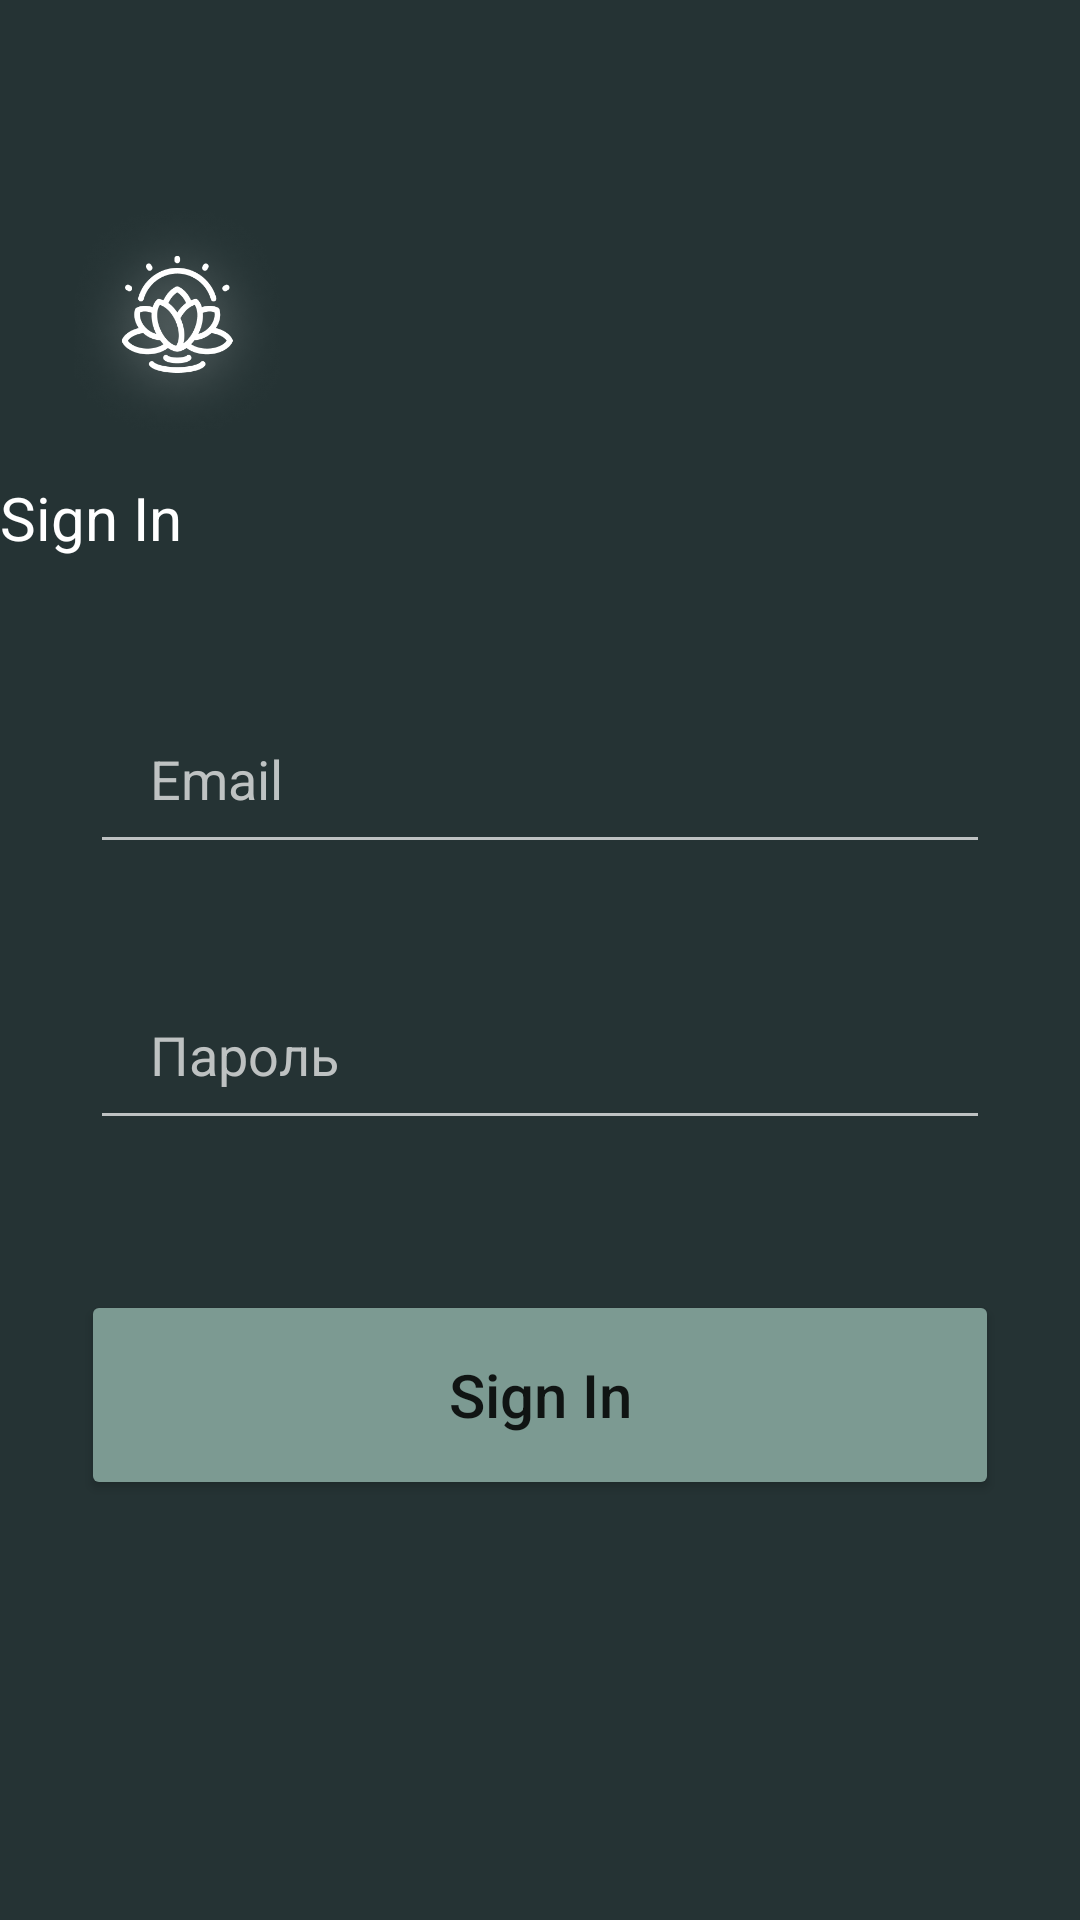

Android layout source for this screen:
<!-- AndroidManifest.xml: application theme Theme.Pr13_17 -->
<!-- res/layout/activity_sign_in.xml -->
<?xml version="1.0" encoding="utf-8"?>
<androidx.constraintlayout.widget.ConstraintLayout xmlns:android="http://schemas.android.com/apk/res/android"
    xmlns:app="http://schemas.android.com/apk/res-auto"
    xmlns:tools="http://schemas.android.com/tools"
    android:layout_width="match_parent"
    android:layout_height="match_parent"
    android:background="@color/blue"
    tools:context=".SignInActivity">

    <ImageView
        android:id="@+id/imageView2"
        android:layout_width="86dp"
        android:layout_height="83dp"
        android:layout_marginStart="16dp"
        android:layout_marginTop="64dp"
        android:src="@drawable/logo2"
        app:layout_constraintStart_toStartOf="parent"
        app:layout_constraintTop_toTopOf="parent"
        tools:ignore="MissingConstraints">

    </ImageView>

    <TextView
        android:id="@+id/textView2"
        android:layout_width="65dp"
        android:layout_height="37dp"
        android:layout_marginTop="12dp"
        android:text="Sign In"
        android:textColor="@color/white"
        android:textSize="20sp"
        app:layout_constraintTop_toBottomOf="@+id/imageView2"
        app:layuot_constraintStart_toStartOf="parent"
        tools:ignore="MissingConstraints"
        tools:layout_editor_absoluteX="37dp">

    </TextView>

    <EditText
        android:id="@+id/email"
        android:layout_width="match_parent"
        android:layout_height="60dp"
        android:layout_marginStart="30dp"
        android:layout_marginTop="32dp"
        android:layout_marginEnd="30dp"
        android:backgroundTint="@color/gray"
        android:hint="Email"
        android:paddingLeft="20dp"
        android:textColorHint="@color/gray"
        app:layout_constraintEnd_toEndOf="parent"
        app:layout_constraintHorizontal_bias="0.0"
        app:layout_constraintStart_toStartOf="parent"
        app:layout_constraintTop_toBottomOf="@+id/textView2">

    </EditText>
    <EditText
        android:id="@+id/password"
        android:layout_width="match_parent"
        android:layout_height="60dp"
        android:layout_marginStart="30dp"
        android:layout_marginTop="32dp"
        android:layout_marginEnd="30dp"
        android:backgroundTint="@color/gray"
        android:hint="Пароль"
        android:paddingLeft="20dp"
        android:textColorHint="@color/gray"
        app:layout_constraintEnd_toEndOf="parent"
        app:layout_constraintStart_toStartOf="parent"
        app:layout_constraintTop_toBottomOf="@+id/email">
    </EditText>
    <Button
        android:id="@+id/button"
        android:layout_width="0dp"
        android:layout_height="70dp"
        android:layout_marginStart="27dp"
        android:layout_marginTop="50dp"
        android:layout_marginEnd="27dp"
        android:backgroundTint="@color/green"
        android:text="Sign In"
        android:textSize="20sp"
        android:onClick="signin"
        android:textAppearance="@style/TextAppearance.AppCompat.Body2"
        app:layout_constraintEnd_toEndOf="parent"
        app:layout_constraintStart_toStartOf="parent"
        app:layout_constraintTop_toBottomOf="@+id/password"
        >

    </Button>

</androidx.constraintlayout.widget.ConstraintLayout>
<!-- resources referenced by this layout -->
<resources>
  <color name="blue">#253334</color>
  <color name="gray">#BEC2C2</color>
  <color name="green">#7C9A92</color>
  <color name="white">#FFFFFFFF</color>
  <!-- drawable logo2: png bitmap (drawable, 51211 bytes) -->
  <style name="Theme.Pr13_17" parent="Theme.MaterialComponents.DayNight.DarkActionBar">
          
          <item name="colorPrimary">@color/purple_500</item>
          <item name="colorPrimaryVariant">@color/purple_700</item>
          <item name="colorOnPrimary">@color/white</item>
          
          <item name="colorSecondary">@color/teal_200</item>
          <item name="colorSecondaryVariant">@color/teal_700</item>
          <item name="colorOnSecondary">@color/black</item>
          
          <item name="android:statusBarColor">?attr/colorPrimaryVariant</item>
          
      </style>
  <color name="purple_500">#FF6200EE</color>
  <color name="purple_700">#FF3700B3</color>
  <color name="teal_200">#FF03DAC5</color>
  <color name="teal_700">#FF018786</color>
  <color name="black">#FF000000</color>
</resources>
